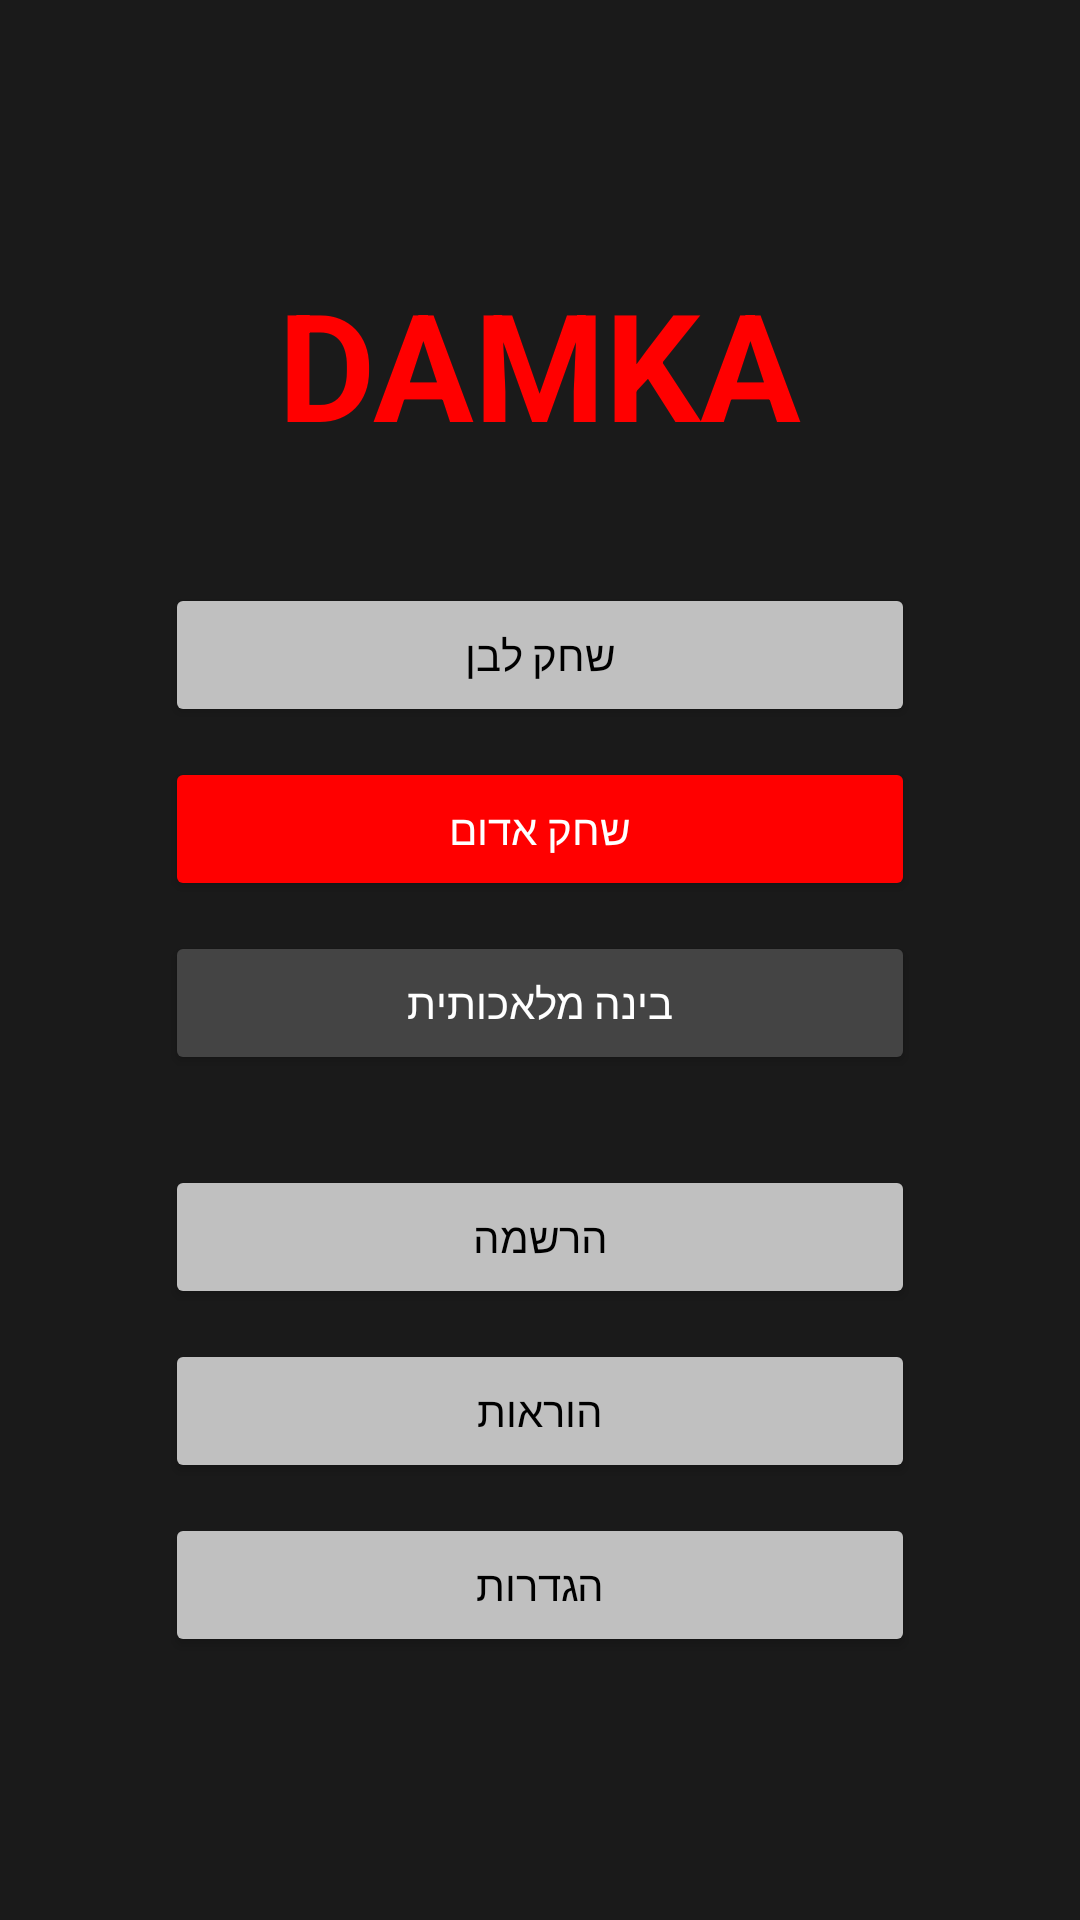

The Android layout XML behind this screen, and the referenced resources:
<!-- AndroidManifest.xml: application theme Theme.DamkaProjFinalItayZrahia -->
<!-- res/layout/activity_main.xml -->
<?xml version="1.0" encoding="utf-8"?>
<androidx.constraintlayout.widget.ConstraintLayout xmlns:android="http://schemas.android.com/apk/res/android"
    xmlns:app="http://schemas.android.com/apk/res-auto"
    android:layout_width="match_parent"
    android:layout_height="match_parent"
    android:background="#1A1A1A">

    <LinearLayout
        android:layout_width="wrap_content"
        android:layout_height="wrap_content"
        android:orientation="vertical"
        android:gravity="center"
        app:layout_constraintBottom_toBottomOf="parent"
        app:layout_constraintEnd_toEndOf="parent"
        app:layout_constraintStart_toStartOf="parent"
        app:layout_constraintTop_toTopOf="parent">

        <TextView
            android:layout_width="wrap_content"
            android:layout_height="wrap_content"
            android:text="DAMKA"
            android:textColor="#FF0000"
            android:textSize="50sp"
            android:textStyle="bold"
            android:layout_marginBottom="40dp"/>

        <Button
            android:id="@+id/btnPlayWhite"
            android:layout_width="250dp"
            android:layout_height="wrap_content"
            android:text="שחק לבן"
            android:backgroundTint="#C0C0C0"
            android:textColor="#000000"
            android:layout_marginBottom="10dp"/>

        <Button
            android:id="@+id/btnPlayRed"
            android:layout_width="250dp"
            android:layout_height="wrap_content"
            android:text="שחק אדום"
            android:backgroundTint="#FF0000"
            android:textColor="#FFFFFF"
            android:layout_marginBottom="10dp"/>

        <Button
            android:id="@+id/btnPlayAI"
            android:layout_width="250dp"
            android:layout_height="wrap_content"
            android:text="בינה מלאכותית"
            android:backgroundTint="#444444"
            android:textColor="#FFFFFF"
            android:layout_marginBottom="30dp"/>

        <Button
            android:id="@+id/btnRegister"
            android:layout_width="250dp"
            android:layout_height="wrap_content"
            android:text="הרשמה"
            android:backgroundTint="#C0C0C0"
            android:textColor="#000000"
            android:layout_marginBottom="10dp"/>

        <Button
            android:id="@+id/btnInstructions"
            android:layout_width="250dp"
            android:layout_height="wrap_content"
            android:text="הוראות"
            android:backgroundTint="#C0C0C0"
            android:textColor="#000000"
            android:layout_marginBottom="10dp"/>

        <Button
            android:id="@+id/btnSettings"
            android:layout_width="250dp"
            android:layout_height="wrap_content"
            android:text="הגדרות"
            android:backgroundTint="#C0C0C0"
            android:textColor="#000000"/>

    </LinearLayout>

</androidx.constraintlayout.widget.ConstraintLayout>
<!-- resources referenced by this layout -->
<resources>
  <style name="Theme.DamkaProjFinalItayZrahia" parent="Base.Theme.DamkaProjFinalItayZrahia" />
  <style name="Base.Theme.DamkaProjFinalItayZrahia" parent="Theme.Material3.DayNight.NoActionBar">
          
          
      </style>
</resources>
